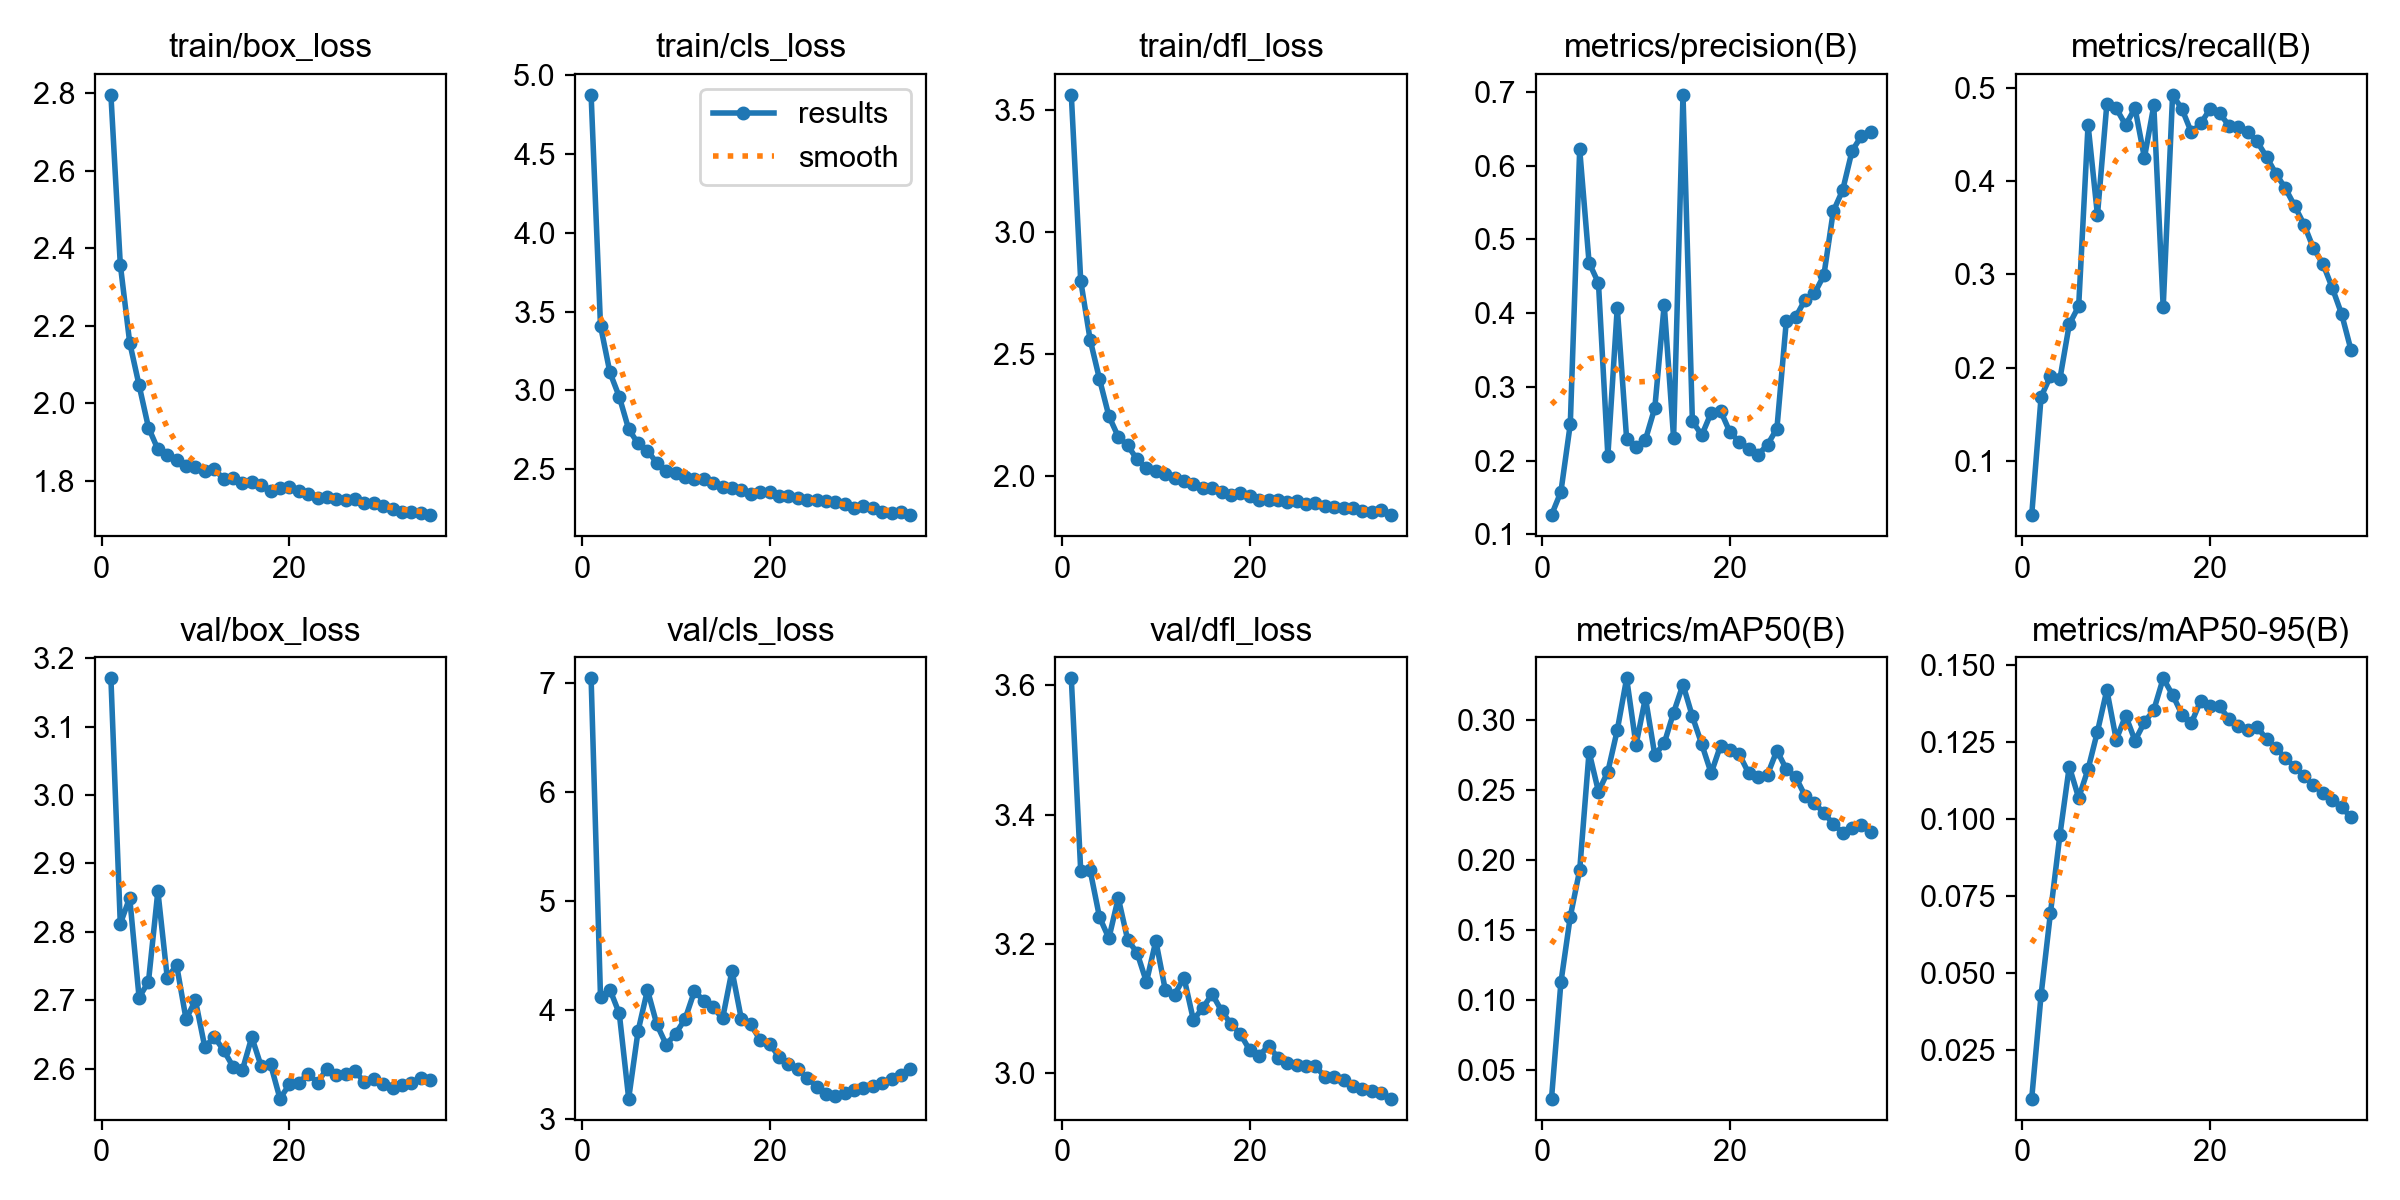

The table this chart was drawn from, first rows:
epoch, time, train/box_loss, train/cls_loss, train/dfl_loss, metrics/precision(B), metrics/recall(B), metrics/mAP50(B), metrics/mAP50-95(B), val/box_loss, val/cls_loss, val/dfl_loss, lr/pg0, lr/pg1, lr/pg2, lr/pg3, lr/pg4, lr/pg5, lr/pg6, lr/pg7
1, 1008, 2.796, 4.877, 3.563, 0.1261, 0.04215, 0.02956, 0.0092, 3.17, 7.039, 3.611, 0.009991, 0.00333, 0.009991, 0.00333, 0.07669, 0.07003, 0.009991, 0.00333
2, 1999, 2.359, 3.411, 2.802, 0.1577, 0.1688, 0.1125, 0.04288, 2.811, 4.117, 3.313, 0.01999, 0.006662, 0.01999, 0.006662, 0.05335, 0.04002, 0.01999, 0.006662
3, 2982, 2.157, 3.115, 2.561, 0.2495, 0.191, 0.1595, 0.06952, 2.85, 4.184, 3.314, 0.02996, 0.009987, 0.02996, 0.009987, 0.02999, 0.01002, 0.02996, 0.009987
4, 3964, 2.047, 2.96, 2.399, 0.6222, 0.1878, 0.1927, 0.09464, 2.704, 3.964, 3.241, 0.02993, 0.009978, 0.02993, 0.009978, 0.02993, 0.009978, 0.02993, 0.009978
5, 4951, 1.938, 2.754, 2.247, 0.4684, 0.2464, 0.2771, 0.1169, 2.727, 3.183, 3.208, 0.02988, 0.009961, 0.02988, 0.009961, 0.02988, 0.009961, 0.02988, 0.009961
6, 5935, 1.882, 2.663, 2.163, 0.4406, 0.2658, 0.2487, 0.1067, 2.859, 3.803, 3.271, 0.02982, 0.009939, 0.02982, 0.009939, 0.02982, 0.009939, 0.02982, 0.009939
7, 6914, 1.867, 2.618, 2.127, 0.2065, 0.4601, 0.263, 0.1161, 2.733, 4.179, 3.206, 0.02974, 0.009912, 0.02974, 0.009912, 0.02974, 0.009912, 0.02974, 0.009912
8, 7895, 1.853, 2.539, 2.07, 0.4074, 0.3633, 0.2926, 0.1283, 2.751, 3.863, 3.186, 0.02964, 0.009881, 0.02964, 0.009881, 0.02964, 0.009881, 0.02964, 0.009881
9, 8877, 1.84, 2.487, 2.033, 0.2291, 0.4823, 0.3296, 0.1417, 2.672, 3.677, 3.141, 0.02953, 0.009844, 0.02953, 0.009844, 0.02953, 0.009844, 0.02953, 0.009844
10, 9857, 1.836, 2.477, 2.024, 0.2185, 0.4777, 0.2821, 0.1256, 2.7, 3.779, 3.204, 0.02941, 0.009803, 0.02941, 0.009803, 0.02941, 0.009803, 0.02941, 0.009803
11, 10916, 1.827, 2.453, 2.01, 0.2283, 0.4599, 0.3157, 0.1335, 2.631, 3.911, 3.129, 0.02927, 0.009758, 0.02927, 0.009758, 0.02927, 0.009758, 0.02927, 0.009758
12, 12100, 1.832, 2.436, 1.994, 0.2716, 0.478, 0.2747, 0.1253, 2.646, 4.168, 3.121, 0.02912, 0.009707, 0.02912, 0.009707, 0.02912, 0.009707, 0.02912, 0.009707
13, 13072, 1.805, 2.437, 1.981, 0.4115, 0.4248, 0.2832, 0.1313, 2.627, 4.081, 3.147, 0.02896, 0.009652, 0.02896, 0.009652, 0.02896, 0.009652, 0.02896, 0.009652
14, 14040, 1.808, 2.414, 1.969, 0.2305, 0.4808, 0.3051, 0.1353, 2.603, 4.019, 3.082, 0.02878, 0.009593, 0.02878, 0.009593, 0.02878, 0.009593, 0.02878, 0.009593
15, 15024, 1.794, 2.388, 1.953, 0.6959, 0.2648, 0.3252, 0.1455, 2.598, 3.918, 3.101, 0.02859, 0.009529, 0.02859, 0.009529, 0.02859, 0.009529, 0.02859, 0.009529
16, 15992, 1.797, 2.382, 1.954, 0.2535, 0.4922, 0.3024, 0.1402, 2.646, 4.357, 3.122, 0.02838, 0.00946, 0.02838, 0.00946, 0.02838, 0.00946, 0.02838, 0.00946
17, 16962, 1.789, 2.371, 1.938, 0.2344, 0.477, 0.2825, 0.1338, 2.603, 3.911, 3.096, 0.02816, 0.009388, 0.02816, 0.009388, 0.02816, 0.009388, 0.02816, 0.009388
18, 17929, 1.775, 2.343, 1.923, 0.2648, 0.452, 0.2619, 0.131, 2.606, 3.864, 3.076, 0.02793, 0.009311, 0.02793, 0.009311, 0.02793, 0.009311, 0.02793, 0.009311
19, 18901, 1.783, 2.354, 1.931, 0.2676, 0.4617, 0.2816, 0.1383, 2.556, 3.72, 3.06, 0.02769, 0.009229, 0.02769, 0.009229, 0.02769, 0.009229, 0.02769, 0.009229
20, 19872, 1.784, 2.352, 1.921, 0.2384, 0.4771, 0.2784, 0.1365, 2.577, 3.685, 3.035, 0.02743, 0.009144, 0.02743, 0.009144, 0.02743, 0.009144, 0.02743, 0.009144
21, 20865, 1.773, 2.328, 1.905, 0.2255, 0.4725, 0.2753, 0.1364, 2.579, 3.568, 3.026, 0.02716, 0.009055, 0.02716, 0.009055, 0.02716, 0.009055, 0.02716, 0.009055
22, 21855, 1.766, 2.327, 1.905, 0.216, 0.4592, 0.2618, 0.1324, 2.592, 3.499, 3.042, 0.02688, 0.008961, 0.02688, 0.008961, 0.02688, 0.008961, 0.02688, 0.008961
23, 22847, 1.757, 2.315, 1.904, 0.2081, 0.4582, 0.2593, 0.1301, 2.579, 3.459, 3.023, 0.02659, 0.008864, 0.02659, 0.008864, 0.02659, 0.008864, 0.02659, 0.008864
24, 23834, 1.759, 2.305, 1.896, 0.2215, 0.4519, 0.2609, 0.1287, 2.6, 3.376, 3.016, 0.02629, 0.008763, 0.02629, 0.008763, 0.02629, 0.008763, 0.02629, 0.008763
25, 24822, 1.754, 2.302, 1.898, 0.2434, 0.4422, 0.2781, 0.1297, 2.59, 3.293, 3.012, 0.02598, 0.008658, 0.02598, 0.008658, 0.02598, 0.008658, 0.02598, 0.008658
26, 25811, 1.751, 2.298, 1.889, 0.3892, 0.4257, 0.2647, 0.1258, 2.593, 3.222, 3.01, 0.02565, 0.00855, 0.02565, 0.00855, 0.02565, 0.00855, 0.02565, 0.00855
27, 26806, 1.752, 2.295, 1.89, 0.3945, 0.4078, 0.2591, 0.123, 2.596, 3.207, 3.01, 0.02532, 0.008439, 0.02532, 0.008439, 0.02532, 0.008439, 0.02532, 0.008439
28, 27789, 1.744, 2.276, 1.88, 0.4182, 0.3922, 0.2457, 0.1197, 2.58, 3.238, 2.994, 0.02497, 0.008323, 0.02497, 0.008323, 0.02497, 0.008323, 0.02497, 0.008323
29, 28777, 1.744, 2.255, 1.875, 0.4266, 0.3732, 0.2407, 0.1168, 2.584, 3.257, 2.994, 0.02462, 0.008205, 0.02462, 0.008205, 0.02462, 0.008205, 0.02462, 0.008205
30, 29766, 1.735, 2.264, 1.872, 0.4512, 0.3532, 0.2333, 0.114, 2.577, 3.281, 2.988, 0.02425, 0.008084, 0.02425, 0.008084, 0.02425, 0.008084, 0.02425, 0.008084
31, 30752, 1.729, 2.251, 1.87, 0.538, 0.3277, 0.2258, 0.1109, 2.571, 3.3, 2.98, 0.02388, 0.00796, 0.02388, 0.00796, 0.02388, 0.00796, 0.02388, 0.00796
32, 31740, 1.72, 2.231, 1.857, 0.5667, 0.3114, 0.2193, 0.1084, 2.575, 3.326, 2.975, 0.0235, 0.007832, 0.0235, 0.007832, 0.0235, 0.007832, 0.0235, 0.007832
33, 32726, 1.72, 2.223, 1.856, 0.6199, 0.2855, 0.2229, 0.1061, 2.579, 3.362, 2.972, 0.02311, 0.007702, 0.02311, 0.007702, 0.02311, 0.007702, 0.02311, 0.007702
34, 33712, 1.718, 2.23, 1.863, 0.6402, 0.2574, 0.2246, 0.1037, 2.586, 3.397, 2.968, 0.02271, 0.00757, 0.02271, 0.00757, 0.02271, 0.00757, 0.02271, 0.00757
35, 34701, 1.712, 2.209, 1.842, 0.6451, 0.2188, 0.2199, 0.1004, 2.583, 3.454, 2.96, 0.0223, 0.007435, 0.0223, 0.007435, 0.0223, 0.007435, 0.0223, 0.007435
